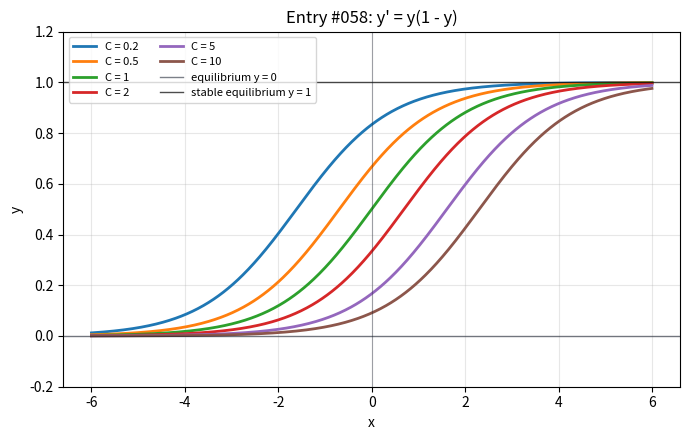

Source code (Python):
import numpy as np
import matplotlib.pyplot as plt

x = np.linspace(-6, 6, 800)
constants = [0.2, 0.5, 1, 2, 5, 10]

fig, ax = plt.subplots(figsize=(7, 4.5))

for constant in constants:
    y = 1 / (constant * np.exp(-x) + 1)
    ax.plot(x, y, linewidth=2, label=f"C = {constant}")

ax.axhline(0, color="#111827", linewidth=1, alpha=0.55, label="equilibrium y = 0")
ax.axhline(1, color="black", linewidth=1, alpha=0.7, label="stable equilibrium y = 1")
ax.axvline(0, color="#111827", linewidth=0.8, alpha=0.35)
ax.set_title("Entry #058: y' = y(1 - y)")
ax.set_xlabel("x")
ax.set_ylabel("y")
ax.set_ylim(-0.2, 1.2)
ax.grid(True, alpha=0.3)
ax.legend(fontsize=8, ncols=2)

fig.tight_layout()
plt.show()
